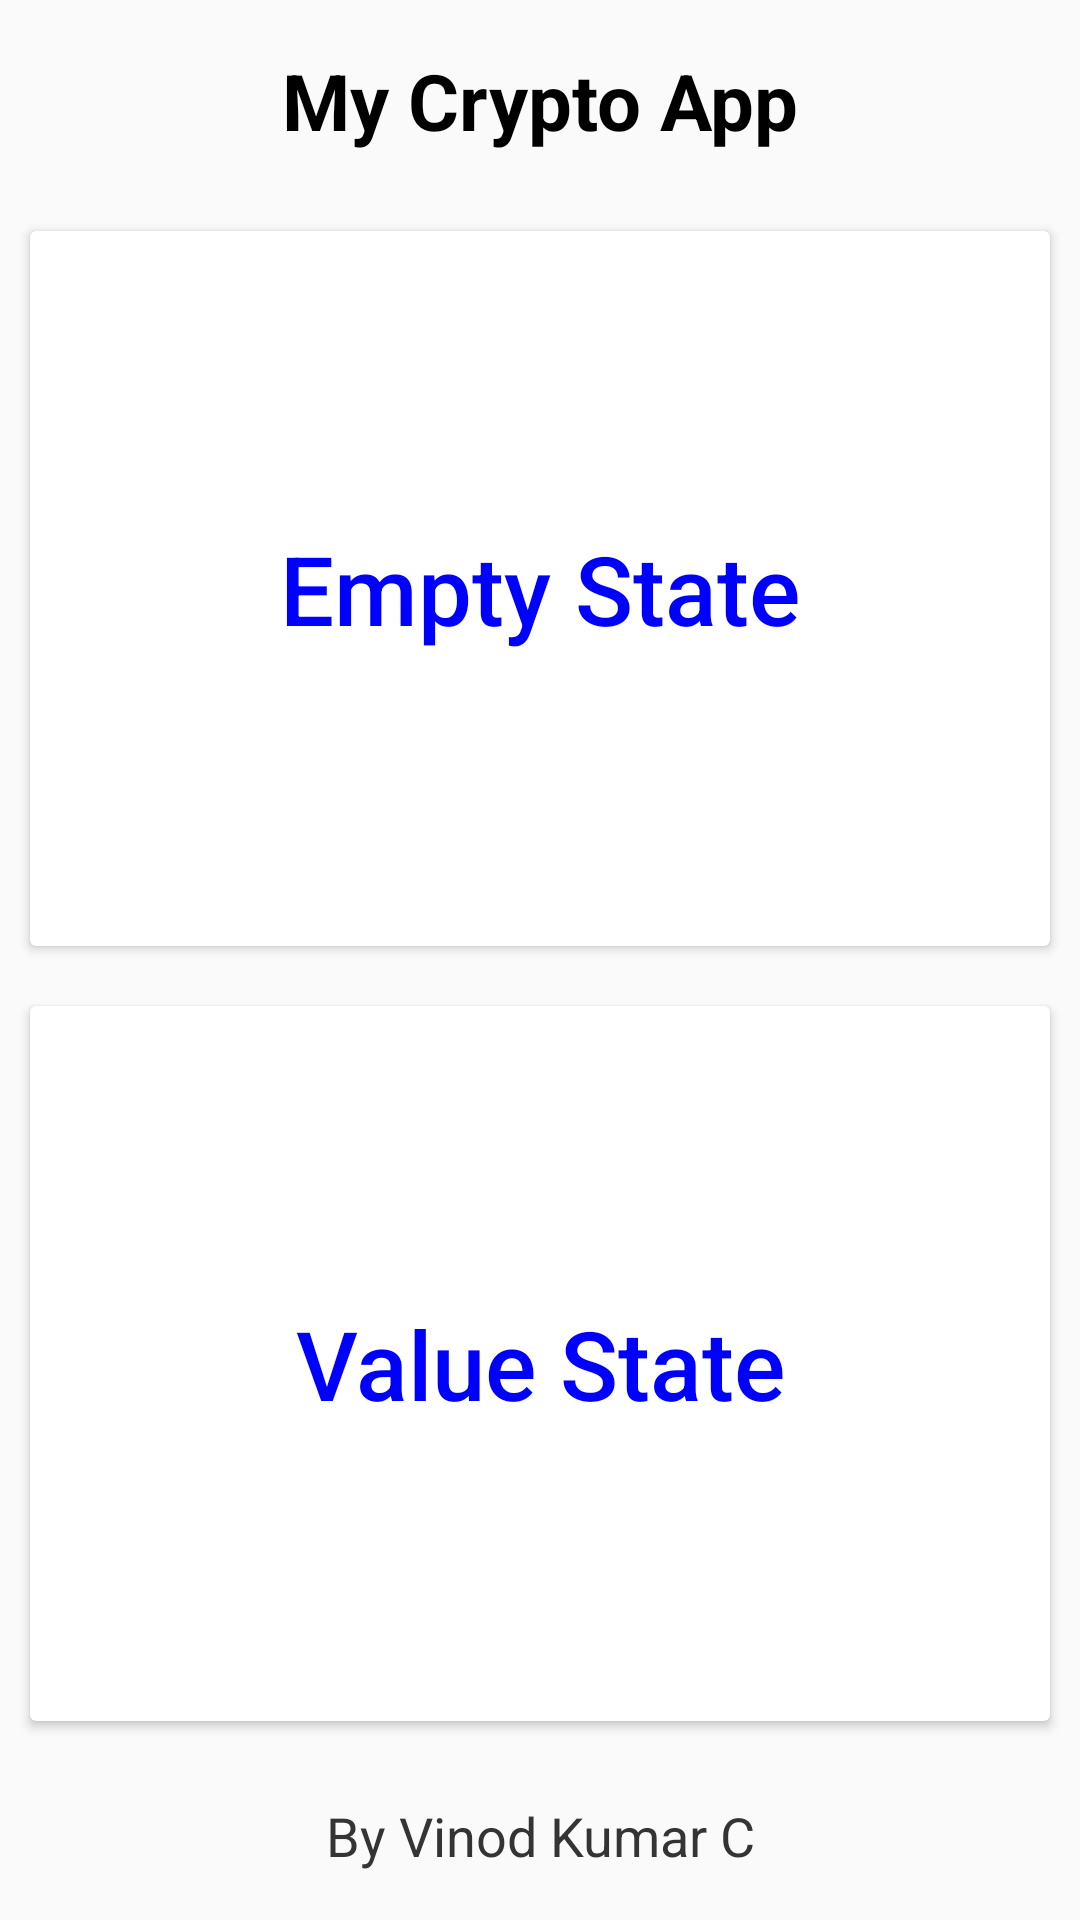

This screen was rendered from an Android layout file. Write that file and the resources it references.
<!-- AndroidManifest.xml: application theme Theme.MyCrypto -->
<!-- res/layout/fragment_crypto_home.xml -->
<?xml version="1.0" encoding="utf-8"?>
<androidx.constraintlayout.widget.ConstraintLayout xmlns:android="http://schemas.android.com/apk/res/android"
    xmlns:app="http://schemas.android.com/apk/res-auto"
    xmlns:tools="http://schemas.android.com/tools"
    android:layout_width="match_parent"
    android:layout_height="match_parent"
    tools:context=".presentation.components.CryptoHomeFragment">


    <TextView
        android:id="@+id/tvMyCryptoTitle"
        android:layout_width="wrap_content"
        android:layout_height="wrap_content"
        android:layout_gravity="center"
        android:drawablePadding="12dp"
        android:gravity="center"
        android:padding="16dp"
        android:text="My Crypto App"
        android:textColor="@color/black"
        android:textSize="26sp"
        android:textStyle="bold"
        app:drawableStartCompat="@drawable/cryptocurrency_top"
        app:layout_constraintEnd_toEndOf="parent"
        app:layout_constraintStart_toStartOf="parent"
        app:layout_constraintTop_toTopOf="parent" />


    <androidx.cardview.widget.CardView
        android:id="@+id/cvEmptyStateCrypto"
        android:layout_width="match_parent"
        android:layout_height="0dp"
        android:layout_margin="10dp"
        android:background="@drawable/rounded_border_rectangle"
        android:elevation="4dp"
        app:layout_constraintBottom_toTopOf="@+id/cvValueStateCrypto"
        app:layout_constraintEnd_toEndOf="parent"
        app:layout_constraintStart_toStartOf="parent"
        app:layout_constraintTop_toBottomOf="@id/tvMyCryptoTitle">

        <Button
            android:id="@+id/btnEmptyStateCrypto"
            android:layout_width="match_parent"
            android:layout_height="match_parent"
            android:layout_margin="10dp"
            android:background="@android:color/transparent"
            android:text="@string/empty_state_crypto"
            android:textAllCaps="false"
            android:textColor="#0000ff"
            android:textSize="32sp" />

    </androidx.cardview.widget.CardView>

    <androidx.cardview.widget.CardView
        android:id="@+id/cvValueStateCrypto"
        android:layout_width="match_parent"
        android:layout_height="0dp"
        android:layout_margin="10dp"
        android:background="@drawable/rounded_border_rectangle"
        android:elevation="4dp"
        app:layout_constraintBottom_toTopOf="@+id/tvMyName"
        app:layout_constraintEnd_toEndOf="parent"
        app:layout_constraintStart_toStartOf="parent"
        app:layout_constraintTop_toBottomOf="@+id/cvEmptyStateCrypto">

        <Button
            android:id="@+id/btnValueStateCrypto"
            android:layout_width="match_parent"
            android:layout_height="match_parent"
            android:background="@android:color/transparent"
            android:text="@string/value_state_crypto"
            android:textAllCaps="false"
            android:textColor="#0000ff"
            android:textSize="32sp" />

    </androidx.cardview.widget.CardView>


    <TextView
        android:id="@+id/tvMyName"
        android:layout_width="match_parent"
        android:layout_height="wrap_content"
        android:layout_gravity="center"
        android:gravity="center"
        android:padding="16dp"
        android:text="@string/by_vinod_kumar_c"
        android:textColor="#343434"
        android:textSize="18sp"
        app:layout_constraintBottom_toBottomOf="parent" />


</androidx.constraintlayout.widget.ConstraintLayout>
<!-- resources referenced by this layout -->
<resources>
  <color name="black">#FF000000</color>
  <!-- drawable rounded_border_rectangle (drawable) -->
  <?xml version="1.0" encoding="utf-8"?>
  <shape android:shape="rectangle" xmlns:android="http://schemas.android.com/apk/res/android">
  
      <stroke android:color="#c4c4c4" android:width="1dp"/>
      <corners android:radius="4dp"/>
  
  </shape>
  <string name="by_vinod_kumar_c">By Vinod Kumar C</string>
  <string name="empty_state_crypto">Empty State</string>
  <string name="value_state_crypto">Value State</string>
  <style name="Theme.MyCrypto" parent="Theme.AppCompat.Light.NoActionBar">
          
          <item name="colorPrimary">@color/purple_500</item>
          <item name="colorPrimaryVariant">@color/purple_700</item>
          <item name="colorOnPrimary">@color/white</item>
          
          <item name="colorSecondary">@color/teal_200</item>
          <item name="colorSecondaryVariant">@color/teal_700</item>
          <item name="colorOnSecondary">@color/black</item>
          
          <item name="android:statusBarColor" tools:targetApi="l">?attr/colorPrimaryVariant</item>
          
      </style>
  <color name="purple_500">#FF6200EE</color>
  <color name="purple_700">#FF3700B3</color>
  <color name="white">#FFFFFFFF</color>
  <color name="teal_200">#FF03DAC5</color>
  <color name="teal_700">#FF018786</color>
</resources>
